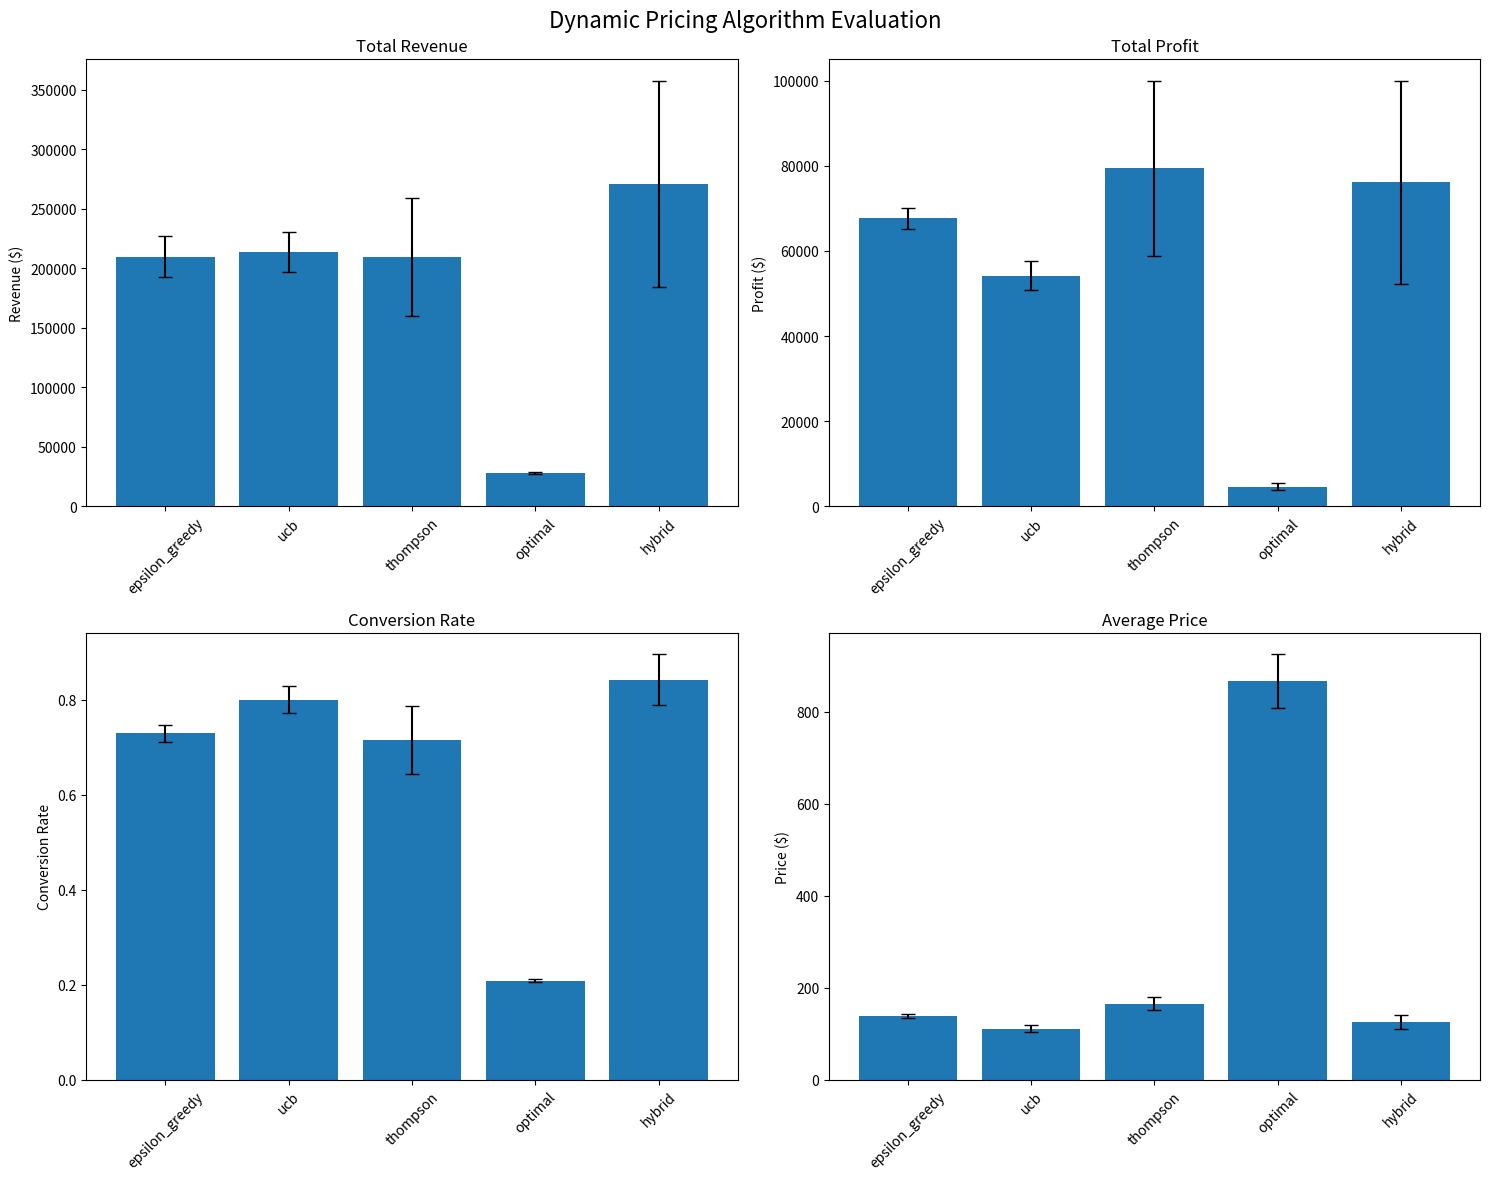

Write the Python code that produced this figure.
"""
Dynamic Pricing Simulation using Multi-Armed Bandits

This module implements a dynamic pricing system that uses bandit algorithms
to optimize pricing strategies, maximize revenue, and learn demand elasticity.
The system handles multiple products, customer segments, and market conditions.

Key Features:
- Multi-product pricing optimization
- Customer segmentation and targeting
- Demand elasticity learning
- Revenue and profit maximization
- Market competition simulation
- Seasonal and temporal effects
"""

import numpy as np
import pandas as pd
import matplotlib.pyplot as plt
import seaborn as sns
from typing import Dict, List, Tuple, Optional, Union
from dataclasses import dataclass
from collections import defaultdict
import random
from datetime import datetime, timedelta
import warnings
warnings.filterwarnings('ignore')

# Set random seed for reproducibility
np.random.seed(42)
random.seed(42)

@dataclass
class Product:
    """Product data structure."""
    product_id: int
    name: str
    category: str
    cost: float
    base_price: float
    elasticity: float  # Price elasticity of demand
    quality_score: float
    features: np.ndarray = None
    
    def __post_init__(self):
        if self.features is None:
            self.features = np.random.randn(15)  # Random features for demo

@dataclass
class Customer:
    """Customer data structure with preferences and behavior."""
    customer_id: int
    segment: str  # 'budget', 'premium', 'value', 'luxury'
    price_sensitivity: float
    quality_preference: float
    loyalty: float
    purchase_history: List[Dict]
    feature_vector: np.ndarray = None
    
    def __post_init__(self):
        if self.purchase_history is None:
            self.purchase_history = []
        if self.feature_vector is None:
            self.feature_vector = np.random.randn(15)  # Random features for demo

@dataclass
class MarketCondition:
    """Market condition data structure."""
    condition_id: int
    name: str
    demand_multiplier: float
    competition_level: float
    seasonality_factor: float
    economic_indicator: float

class DynamicPricingBandit:
    """
    Dynamic pricing system using bandit algorithms.
    
    This class implements various bandit-based approaches for price optimization,
    demand learning, and revenue maximization.
    """
    
    def __init__(self, 
                 num_products: int = 20,
                 num_customers: int = 500,
                 feature_dim: int = 15,
                 initial_capital: float = 100000.0):
        """
        Initialize the dynamic pricing bandit.
        
        Args:
            num_products: Number of products in the system
            num_customers: Number of customers in the system
            feature_dim: Dimension of product/customer feature vectors
            initial_capital: Initial capital for inventory
        """
        self.num_products = num_products
        self.num_customers = num_customers
        self.feature_dim = feature_dim
        self.initial_capital = initial_capital
        
        # Initialize products and customers
        self.products = self._generate_products()
        self.customers = self._generate_customers()
        self.market_conditions = self._generate_market_conditions()
        
        # Bandit state
        self.price_estimates = defaultdict(lambda: defaultdict(float))
        self.price_counts = defaultdict(lambda: defaultdict(int))
        self.customer_product_interactions = defaultdict(set)
        
        # Performance tracking
        self.sales_history = []
        self.revenue_history = []
        self.profit_history = []
        self.demand_history = []
        
        # Current state
        self.current_time = datetime.now()
        self.current_market_condition = 1
        self.inventory = defaultdict(int)
        self.cash_flow = initial_capital
        
        # Pricing parameters
        self.price_levels = [0.8, 0.9, 1.0, 1.1, 1.2, 1.3]  # Multipliers of base price
        self.min_margin = 0.1  # Minimum profit margin
        
    def _generate_products(self) -> Dict[int, Product]:
        """Generate synthetic product data."""
        products = {}
        categories = ['electronics', 'clothing', 'food', 'books', 'sports', 'home']
        
        for i in range(self.num_products):
            product_id = i + 1
            name = f"Product {product_id}"
            category = random.choice(categories)
            
            # Generate realistic product characteristics
            if category == 'electronics':
                cost = random.uniform(50, 500)
                base_price = cost * random.uniform(1.3, 2.0)
                elasticity = random.uniform(-2.0, -1.0)  # More elastic
                quality_score = random.uniform(0.6, 0.9)
            elif category == 'clothing':
                cost = random.uniform(10, 100)
                base_price = cost * random.uniform(1.5, 3.0)
                elasticity = random.uniform(-1.5, -0.8)
                quality_score = random.uniform(0.5, 0.8)
            elif category == 'food':
                cost = random.uniform(2, 20)
                base_price = cost * random.uniform(1.2, 2.5)
                elasticity = random.uniform(-1.2, -0.6)
                quality_score = random.uniform(0.4, 0.7)
            else:
                cost = random.uniform(5, 50)
                base_price = cost * random.uniform(1.4, 2.5)
                elasticity = random.uniform(-1.8, -1.0)
                quality_score = random.uniform(0.5, 0.8)
            
            products[product_id] = Product(
                product_id=product_id,
                name=name,
                category=category,
                cost=cost,
                base_price=base_price,
                elasticity=elasticity,
                quality_score=quality_score
            )
        
        return products
    
    def _generate_customers(self) -> Dict[int, Customer]:
        """Generate synthetic customer data."""
        customers = {}
        segments = ['budget', 'value', 'premium', 'luxury']
        
        for i in range(self.num_customers):
            customer_id = i + 1
            segment = random.choice(segments)
            
            # Generate segment-specific characteristics
            if segment == 'budget':
                price_sensitivity = random.uniform(0.8, 1.0)
                quality_preference = random.uniform(0.3, 0.6)
                loyalty = random.uniform(0.2, 0.5)
            elif segment == 'value':
                price_sensitivity = random.uniform(0.6, 0.8)
                quality_preference = random.uniform(0.5, 0.7)
                loyalty = random.uniform(0.4, 0.7)
            elif segment == 'premium':
                price_sensitivity = random.uniform(0.4, 0.6)
                quality_preference = random.uniform(0.7, 0.9)
                loyalty = random.uniform(0.6, 0.8)
            else:  # luxury
                price_sensitivity = random.uniform(0.2, 0.4)
                quality_preference = random.uniform(0.8, 1.0)
                loyalty = random.uniform(0.7, 0.9)
            
            customers[customer_id] = Customer(
                customer_id=customer_id,
                segment=segment,
                price_sensitivity=price_sensitivity,
                quality_preference=quality_preference,
                loyalty=loyalty,
                purchase_history=[]
            )
        
        return customers
    
    def _generate_market_conditions(self) -> Dict[int, MarketCondition]:
        """Generate synthetic market conditions."""
        conditions = {}
        
        # Normal market
        conditions[1] = MarketCondition(
            condition_id=1,
            name="Normal Market",
            demand_multiplier=1.0,
            competition_level=0.5,
            seasonality_factor=1.0,
            economic_indicator=1.0
        )
        
        # High demand market
        conditions[2] = MarketCondition(
            condition_id=2,
            name="High Demand",
            demand_multiplier=1.3,
            competition_level=0.3,
            seasonality_factor=1.2,
            economic_indicator=1.1
        )
        
        # Competitive market
        conditions[3] = MarketCondition(
            condition_id=3,
            name="Competitive Market",
            demand_multiplier=0.8,
            competition_level=0.8,
            seasonality_factor=0.9,
            economic_indicator=0.9
        )
        
        # Seasonal peak
        conditions[4] = MarketCondition(
            condition_id=4,
            name="Seasonal Peak",
            demand_multiplier=1.4,
            competition_level=0.4,
            seasonality_factor=1.5,
            economic_indicator=1.0
        )
        
        return conditions
    
    def calculate_demand(self, product_id: int, price: float, customer_id: int) -> float:
        """
        Calculate demand for a product at a given price.
        
        Args:
            product_id: Product identifier
            price: Price of the product
            customer_id: Customer identifier
            
        Returns:
            Demand quantity
        """
        product = self.products[product_id]
        customer = self.customers[customer_id]
        market = self.market_conditions[self.current_market_condition]
        
        # Base demand from product characteristics
        base_demand = 10.0 * product.quality_score
        
        # Price elasticity effect
        price_ratio = price / product.base_price
        elasticity_effect = price_ratio ** product.elasticity
        
        # Customer segment effect
        segment_multipliers = {
            'budget': 0.7,
            'value': 1.0,
            'premium': 1.3,
            'luxury': 1.6
        }
        segment_effect = segment_multipliers.get(customer.segment, 1.0)
        
        # Price sensitivity effect
        price_sensitivity_effect = (1 - customer.price_sensitivity * (price_ratio - 1))
        price_sensitivity_effect = max(0.1, price_sensitivity_effect)
        
        # Quality preference effect
        quality_effect = 1 + customer.quality_preference * (product.quality_score - 0.5)
        
        # Market condition effects
        market_effect = (market.demand_multiplier * 
                        market.seasonality_factor * 
                        market.economic_indicator)
        
        # Competition effect
        competition_effect = 1 - market.competition_level * 0.3
        
        # Calculate final demand
        demand = (base_demand * 
                 elasticity_effect * 
                 segment_effect * 
                 price_sensitivity_effect * 
                 quality_effect * 
                 market_effect * 
                 competition_effect)
        
        # Add some randomness
        demand *= random.uniform(0.8, 1.2)
        
        return max(0.0, demand)
    
    def calculate_optimal_price(self, product_id: int, customer_id: int) -> float:
        """
        Calculate optimal price for a product-customer combination.
        
        Args:
            product_id: Product identifier
            customer_id: Customer identifier
            
        Returns:
            Optimal price
        """
        product = self.products[product_id]
        customer = self.customers[customer_id]
        
        # Base optimal price from elasticity
        if product.elasticity != -1:  # Avoid division by zero
            optimal_ratio = 1 / (1 + 1/product.elasticity)
        else:
            optimal_ratio = 1.0
        
        # Customer segment adjustments
        segment_adjustments = {
            'budget': 0.9,
            'value': 1.0,
            'premium': 1.1,
            'luxury': 1.2
        }
        segment_adjustment = segment_adjustments.get(customer.segment, 1.0)
        
        # Market condition adjustments
        market = self.market_conditions[self.current_market_condition]
        market_adjustment = 1 + (market.demand_multiplier - 1) * 0.2
        
        # Calculate optimal price
        optimal_price = (product.base_price * 
                        optimal_ratio * 
                        segment_adjustment * 
                        market_adjustment)
        
        # Ensure minimum margin
        min_price = product.cost * (1 + self.min_margin)
        optimal_price = max(optimal_price, min_price)
        
        return optimal_price
    
    def epsilon_greedy_pricing(self, product_id: int, customer_id: int, 
                              epsilon: float = 0.2) -> float:
        """
        Set price using epsilon-greedy strategy.
        
        Args:
            product_id: Product identifier
            customer_id: Customer identifier
            epsilon: Exploration rate
            
        Returns:
            Selected price
        """
        product = self.products[product_id]
        
        # Exploration: choose random price level
        if random.random() < epsilon:
            price_multiplier = random.choice(self.price_levels)
            return product.base_price * price_multiplier
        
        # Exploitation: choose price with highest estimated revenue
        best_price = product.base_price
        best_revenue = -float('inf')
        
        for multiplier in self.price_levels:
            price = product.base_price * multiplier
            
            # Ensure minimum margin
            if price < product.cost * (1 + self.min_margin):
                continue
            
            # Estimate demand and revenue
            demand = self.calculate_demand(product_id, price, customer_id)
            revenue = demand * price
            
            if revenue > best_revenue:
                best_revenue = revenue
                best_price = price
        
        return best_price
    
    def ucb_pricing(self, product_id: int, customer_id: int, alpha: float = 2.0) -> float:
        """
        Set price using Upper Confidence Bound (UCB).
        
        Args:
            product_id: Product identifier
            customer_id: Customer identifier
            alpha: Exploration parameter
            
        Returns:
            Selected price
        """
        product = self.products[product_id]
        
        best_price = product.base_price
        best_ucb = -float('inf')
        
        for multiplier in self.price_levels:
            price = product.base_price * multiplier
            
            # Ensure minimum margin
            if price < product.cost * (1 + self.min_margin):
                continue
            
            # Get current estimate
            estimate = self.price_estimates[customer_id][price]
            
            # Get number of times this price has been used
            count = self.price_counts[customer_id][price]
            
            # UCB formula
            if count == 0:
                ucb = float('inf')  # Prioritize unexplored prices
            else:
                ucb = estimate + alpha * np.sqrt(np.log(len(self.sales_history) + 1) / count)
            
            if ucb > best_ucb:
                best_ucb = ucb
                best_price = price
        
        return best_price
    
    def thompson_sampling_pricing(self, product_id: int, customer_id: int) -> float:
        """
        Set price using Thompson sampling.
        
        Args:
            product_id: Product identifier
            customer_id: Customer identifier
            
        Returns:
            Selected price
        """
        product = self.products[product_id]
        
        best_price = product.base_price
        best_sample = -float('inf')
        
        for multiplier in self.price_levels:
            price = product.base_price * multiplier
            
            # Ensure minimum margin
            if price < product.cost * (1 + self.min_margin):
                continue
            
            # Get current estimate and uncertainty
            estimate = self.price_estimates[customer_id][price]
            count = self.price_counts[customer_id][price]
            
            # Sample from posterior (assuming Beta distribution)
            if count == 0:
                # Uniform prior for unexplored prices
                sample = random.random()
            else:
                # Beta posterior based on revenue performance
                # Convert revenue to success/failure (revenue > threshold is success)
                threshold = product.cost * 1.5  # Minimum profitable revenue
                successes = sum(1 for sale in self.sales_history 
                              if sale['price'] == price and sale['revenue'] > threshold)
                failures = count - successes
                
                # Sample from Beta distribution
                sample = np.random.beta(successes + 1, failures + 1)
            
            if sample > best_sample:
                best_sample = sample
                best_price = price
        
        return best_price
    
    def optimal_pricing(self, product_id: int, customer_id: int) -> float:
        """
        Set price using optimal pricing strategy.
        
        Args:
            product_id: Product identifier
            customer_id: Customer identifier
            
        Returns:
            Selected price
        """
        return self.calculate_optimal_price(product_id, customer_id)
    
    def simulate_purchase(self, customer_id: int, product_id: int, price: float) -> Dict:
        """
        Simulate customer purchase decision.
        
        Args:
            customer_id: Customer identifier
            product_id: Product identifier
            price: Offered price
            
        Returns:
            Purchase outcome dictionary
        """
        customer = self.customers[customer_id]
        product = self.products[product_id]
        
        # Calculate demand
        demand = self.calculate_demand(product_id, price, customer_id)
        
        # Simulate purchase decision
        purchase_probability = min(1.0, demand / 10.0)  # Normalize to probability
        purchased = random.random() < purchase_probability
        
        if purchased:
            # Calculate quantity (simplified)
            quantity = max(1, int(demand * random.uniform(0.5, 1.5)))
            
            # Calculate revenue and profit
            revenue = quantity * price
            cost = quantity * product.cost
            profit = revenue - cost
            
            # Update inventory and cash flow
            self.inventory[product_id] -= quantity
            self.cash_flow += revenue
            
            # Record purchase
            purchase_record = {
                'customer_id': customer_id,
                'product_id': product_id,
                'price': price,
                'quantity': quantity,
                'revenue': revenue,
                'profit': profit,
                'timestamp': self.current_time
            }
            
            customer.purchase_history.append(purchase_record)
            
            return purchase_record
        
        return None
    
    def simulate_pricing_session(self, 
                                num_customers: int = 100,
                                algorithm: str = 'hybrid') -> Dict:
        """
        Simulate a pricing session.
        
        Args:
            num_customers: Number of customers to serve
            algorithm: Pricing algorithm ('epsilon_greedy', 'ucb', 'thompson', 'optimal', 'hybrid')
            
        Returns:
            Session results dictionary
        """
        session_results = {
            'algorithm': algorithm,
            'customers_served': 0,
            'total_sales': 0,
            'total_revenue': 0.0,
            'total_profit': 0.0,
            'average_price': 0.0,
            'conversion_rate': 0.0
        }
        
        prices_used = []
        sales_made = 0
        
        for customer_idx in range(num_customers):
            # Select random customer
            customer_id = random.randint(1, self.num_customers)
            
            # Select random product
            product_id = random.randint(1, self.num_products)
            
            # Choose pricing algorithm
            if algorithm == 'epsilon_greedy':
                price = self.epsilon_greedy_pricing(product_id, customer_id)
            elif algorithm == 'ucb':
                price = self.ucb_pricing(product_id, customer_id)
            elif algorithm == 'thompson':
                price = self.thompson_sampling_pricing(product_id, customer_id)
            elif algorithm == 'optimal':
                price = self.optimal_pricing(product_id, customer_id)
            elif algorithm == 'hybrid':
                # Use hybrid approach with adaptive exploration
                if customer_idx < num_customers * 0.3:  # More exploration early
                    price = self.epsilon_greedy_pricing(product_id, customer_id, epsilon=0.3)
                else:
                    price = self.ucb_pricing(product_id, customer_id)
            else:
                price = self.epsilon_greedy_pricing(product_id, customer_id)
            
            # Simulate purchase
            purchase = self.simulate_purchase(customer_id, product_id, price)
            
            # Update session results
            session_results['customers_served'] += 1
            prices_used.append(price)
            
            if purchase:
                session_results['total_sales'] += 1
                session_results['total_revenue'] += purchase['revenue']
                session_results['total_profit'] += purchase['profit']
                sales_made += 1
            
            # Update bandit estimates
            if purchase:
                self._update_price_estimates(customer_id, price, purchase['revenue'])
            
            # Update time
            self.current_time += timedelta(hours=random.randint(1, 4))
            
            # Occasionally change market conditions
            if random.random() < 0.1:  # 10% chance to change market
                self.current_market_condition = random.choice(list(self.market_conditions.keys()))
        
        # Calculate final metrics
        if prices_used:
            session_results['average_price'] = np.mean(prices_used)
        if session_results['customers_served'] > 0:
            session_results['conversion_rate'] = sales_made / session_results['customers_served']
        
        return session_results
    
    def _update_price_estimates(self, customer_id: int, price: float, revenue: float):
        """Update bandit estimates after sale."""
        current_estimate = self.price_estimates[customer_id][price]
        current_count = self.price_counts[customer_id][price]
        
        # Incremental update
        new_count = current_count + 1
        # Normalize revenue to [0, 1] for bandit learning
        normalized_revenue = min(1.0, revenue / 1000.0)  # Assume max revenue is 1000
        new_estimate = (current_estimate * current_count + normalized_revenue) / new_count
        
        self.price_estimates[customer_id][price] = new_estimate
        self.price_counts[customer_id][price] = new_count
    
    def evaluate_pricing_algorithms(self, 
                                  num_sessions: int = 5,
                                  customers_per_session: int = 200) -> Dict:
        """
        Evaluate different pricing algorithms.
        
        Args:
            num_sessions: Number of sessions per algorithm
            customers_per_session: Customers per session
            
        Returns:
            Evaluation results dictionary
        """
        algorithms = ['epsilon_greedy', 'ucb', 'thompson', 'optimal', 'hybrid']
        results = {}
        
        for algorithm in algorithms:
            print(f"Evaluating {algorithm} algorithm...")
            
            algorithm_results = {
                'total_revenue': [],
                'total_profit': [],
                'conversion_rate': [],
                'average_price': []
            }
            
            for session in range(num_sessions):
                # Reset session state
                self._reset_session_state()
                
                # Run pricing session
                session_result = self.simulate_pricing_session(
                    customers_per_session, algorithm
                )
                
                algorithm_results['total_revenue'].append(session_result['total_revenue'])
                algorithm_results['total_profit'].append(session_result['total_profit'])
                algorithm_results['conversion_rate'].append(session_result['conversion_rate'])
                algorithm_results['average_price'].append(session_result['average_price'])
            
            results[algorithm] = algorithm_results
        
        return results
    
    def _reset_session_state(self):
        """Reset session-specific state for fair comparison."""
        # Reset sales and revenue tracking
        self.sales_history = []
        self.revenue_history = []
        self.profit_history = []
        self.demand_history = []
        
        # Reset current time
        self.current_time = datetime.now()
        
        # Reset cash flow and inventory
        self.cash_flow = self.initial_capital
        self.inventory = defaultdict(lambda: 100)  # Reset inventory
        
        # Reset market condition
        self.current_market_condition = 1
    
    def plot_evaluation_results(self, results: Dict):
        """
        Plot evaluation results for comparison.
        
        Args:
            results: Evaluation results dictionary
        """
        fig, axes = plt.subplots(2, 2, figsize=(15, 12))
        fig.suptitle('Dynamic Pricing Algorithm Evaluation', fontsize=16)
        
        algorithms = list(results.keys())
        
        # Total revenue
        revenue_means = [np.mean(results[alg]['total_revenue']) for alg in algorithms]
        revenue_stds = [np.std(results[alg]['total_revenue']) for alg in algorithms]
        
        axes[0, 0].bar(algorithms, revenue_means, yerr=revenue_stds, capsize=5)
        axes[0, 0].set_title('Total Revenue')
        axes[0, 0].set_ylabel('Revenue ($)')
        axes[0, 0].tick_params(axis='x', rotation=45)
        
        # Total profit
        profit_means = [np.mean(results[alg]['total_profit']) for alg in algorithms]
        profit_stds = [np.std(results[alg]['total_profit']) for alg in algorithms]
        
        axes[0, 1].bar(algorithms, profit_means, yerr=profit_stds, capsize=5)
        axes[0, 1].set_title('Total Profit')
        axes[0, 1].set_ylabel('Profit ($)')
        axes[0, 1].tick_params(axis='x', rotation=45)
        
        # Conversion rate
        conversion_means = [np.mean(results[alg]['conversion_rate']) for alg in algorithms]
        conversion_stds = [np.std(results[alg]['conversion_rate']) for alg in algorithms]
        
        axes[1, 0].bar(algorithms, conversion_means, yerr=conversion_stds, capsize=5)
        axes[1, 0].set_title('Conversion Rate')
        axes[1, 0].set_ylabel('Conversion Rate')
        axes[1, 0].tick_params(axis='x', rotation=45)
        
        # Average price
        price_means = [np.mean(results[alg]['average_price']) for alg in algorithms]
        price_stds = [np.std(results[alg]['average_price']) for alg in algorithms]
        
        axes[1, 1].bar(algorithms, price_means, yerr=price_stds, capsize=5)
        axes[1, 1].set_title('Average Price')
        axes[1, 1].set_ylabel('Price ($)')
        axes[1, 1].tick_params(axis='x', rotation=45)
        
        plt.tight_layout()
        plt.show()
    
    def demonstrate_market_conditions(self):
        """Demonstrate how market conditions affect pricing."""
        print("=== Market Conditions Demonstration ===")
        
        # Test pricing under different market conditions
        customer_id = 1
        product_id = 1
        product = self.products[product_id]
        
        print(f"\nTesting pricing for {product.name} under different market conditions:")
        
        for condition_id, condition in self.market_conditions.items():
            self.current_market_condition = condition_id
            
            print(f"\n{condition.name}:")
            print(f"  - Demand multiplier: {condition.demand_multiplier:.2f}")
            print(f"  - Competition level: {condition.competition_level:.2f}")
            print(f"  - Seasonality factor: {condition.seasonality_factor:.2f}")
            
            # Calculate demand at different prices
            base_price = product.base_price
            prices = [base_price * 0.8, base_price, base_price * 1.2]
            
            for price in prices:
                demand = self.calculate_demand(product_id, price, customer_id)
                revenue = demand * price
                profit = revenue - (demand * product.cost)
                
                print(f"    Price ${price:.2f}: Demand={demand:.1f}, Revenue=${revenue:.2f}, Profit=${profit:.2f}")
    
    def demonstrate_customer_segmentation(self):
        """Demonstrate customer segmentation effects on pricing."""
        print("\n=== Customer Segmentation Demonstration ===")
        
        product_id = 1
        product = self.products[product_id]
        
        print(f"\nTesting pricing for {product.name} across customer segments:")
        
        for segment in ['budget', 'value', 'premium', 'luxury']:
            print(f"\n{segment.upper()} segment:")
            
            # Find a customer from this segment
            segment_customers = [cid for cid, customer in self.customers.items() 
                               if customer.segment == segment]
            
            if segment_customers:
                customer_id = random.choice(segment_customers)
                customer = self.customers[customer_id]
                
                print(f"  - Price sensitivity: {customer.price_sensitivity:.2f}")
                print(f"  - Quality preference: {customer.quality_preference:.2f}")
                print(f"  - Loyalty: {customer.loyalty:.2f}")
                
                # Test different pricing strategies
                base_price = product.base_price
                prices = [base_price * 0.8, base_price, base_price * 1.2, base_price * 1.4]
                
                for price in prices:
                    demand = self.calculate_demand(product_id, price, customer_id)
                    revenue = demand * price
                    profit = revenue - (demand * product.cost)
                    
                    print(f"    Price ${price:.2f}: Demand={demand:.1f}, Revenue=${revenue:.2f}, Profit=${profit:.2f}")

def main():
    """Main demonstration function."""
    print("Dynamic Pricing Simulation using Multi-Armed Bandits")
    print("=" * 60)
    
    # Initialize dynamic pricing system
    pricing_system = DynamicPricingBandit(
        num_products=30,
        num_customers=300,
        feature_dim=15,
        initial_capital=50000.0
    )
    
    print(f"Initialized with {pricing_system.num_products} products and {pricing_system.num_customers} customers")
    
    # Demonstrate market conditions
    pricing_system.demonstrate_market_conditions()
    
    # Demonstrate customer segmentation
    pricing_system.demonstrate_customer_segmentation()
    
    # Evaluate different algorithms
    print("\n=== Algorithm Evaluation ===")
    print("Running evaluation (this may take a moment)...")
    
    results = pricing_system.evaluate_pricing_algorithms(
        num_sessions=3,
        customers_per_session=150
    )
    
    # Plot results
    pricing_system.plot_evaluation_results(results)
    
    # Print summary statistics
    print("\n=== Evaluation Summary ===")
    for algorithm, result in results.items():
        avg_revenue = np.mean(result['total_revenue'])
        avg_profit = np.mean(result['total_profit'])
        avg_conversion = np.mean(result['conversion_rate'])
        avg_price = np.mean(result['average_price'])
        
        print(f"{algorithm.upper()}:")
        print(f"  - Average Revenue: ${avg_revenue:.2f}")
        print(f"  - Average Profit: ${avg_profit:.2f}")
        print(f"  - Average Conversion Rate: {avg_conversion:.3f}")
        print(f"  - Average Price: ${avg_price:.2f}")
    
    print("\n=== Key Insights ===")
    print("1. Optimal pricing often performs best but requires perfect information")
    print("2. Bandit algorithms adapt to changing market conditions")
    print("3. Customer segmentation significantly affects optimal pricing")
    print("4. Market conditions require dynamic price adjustments")
    print("5. Hybrid approaches balance exploration and exploitation effectively")

if __name__ == "__main__":
    main() 